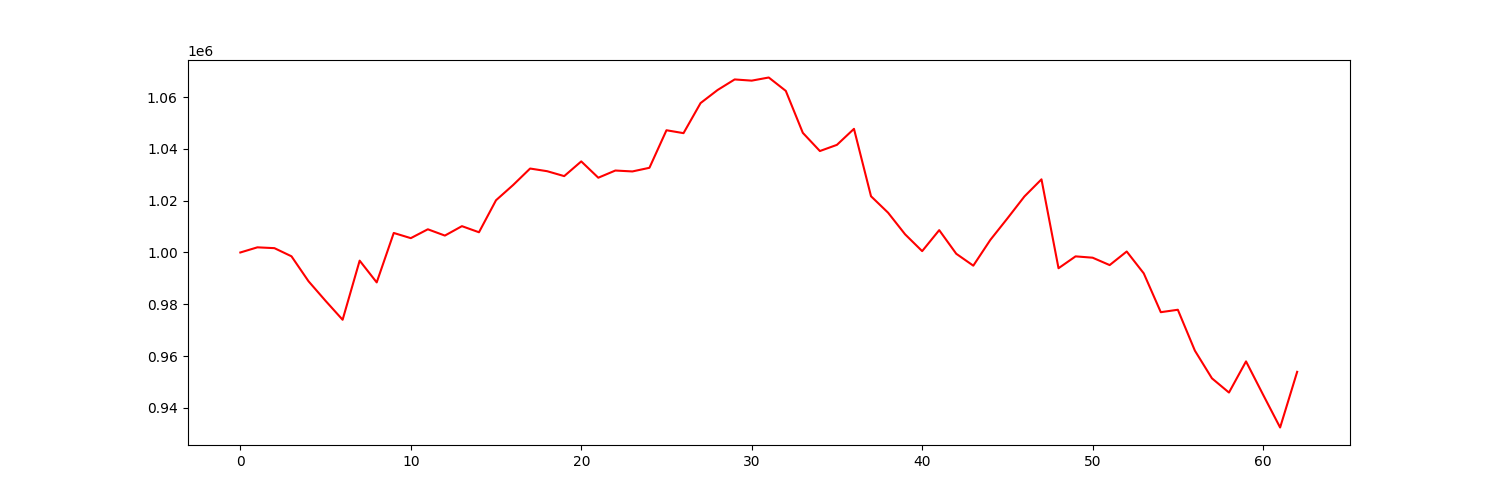

Data behind this chart, as committed beside it:
account_value, date, daily_return
1000000, 2022-07-06, 
1001987, 2022-07-07, 0.001987
1001671, 2022-07-08, -0.0003151
998528, 2022-07-11, -0.003138
988898, 2022-07-12, -0.009644
981337, 2022-07-13, -0.007646
974038, 2022-07-14, -0.007438
996851, 2022-07-15, 0.02342
988455, 2022-07-18, -0.008423
1007532, 2022-07-19, 0.0193
1005532, 2022-07-20, -0.001984
1008951, 2022-07-21, 0.0034
1006523, 2022-07-22, -0.002406
1010161, 2022-07-25, 0.003614
1007804, 2022-07-26, -0.002333
1020162, 2022-07-27, 0.01226
1026014, 2022-07-28, 0.005737
1032397, 2022-07-29, 0.006221
1031364, 2022-08-01, -0.001
1029470, 2022-08-02, -0.001837
1035147, 2022-08-03, 0.005515
1028850, 2022-08-04, -0.006083
1031627, 2022-08-05, 0.002699
1031274, 2022-08-08, -0.0003421
1032681, 2022-08-09, 0.001364
1047170, 2022-08-10, 0.01403
1046050, 2022-08-11, -0.00107
1057655, 2022-08-12, 0.01109
1062705, 2022-08-15, 0.004775
1066777, 2022-08-16, 0.003831
1066315, 2022-08-17, -0.0004328
1067525, 2022-08-18, 0.001135
1062360, 2022-08-19, -0.004839
1046158, 2022-08-22, -0.01525
1039149, 2022-08-23, -0.006699
1041533, 2022-08-24, 0.002294
1047713, 2022-08-25, 0.005933
1021696, 2022-08-26, -0.02483
1015356, 2022-08-29, -0.006205
1007001, 2022-08-30, -0.008228
1000527, 2022-08-31, -0.00643
1008623, 2022-09-01, 0.008092
999506, 2022-09-02, -0.009039
994916, 2022-09-06, -0.004593
1004858, 2022-09-07, 0.009993
1013138, 2022-09-08, 0.008241
1021624, 2022-09-09, 0.008376
1028230, 2022-09-12, 0.006466
993922, 2022-09-13, -0.03337
998502, 2022-09-14, 0.004608
997990, 2022-09-15, -0.0005128
995137, 2022-09-16, -0.002858
1000376, 2022-09-19, 0.005265
991947, 2022-09-20, -0.008426
976962, 2022-09-21, -0.01511
977899, 2022-09-22, 0.000959
962118, 2022-09-23, -0.01614
951442, 2022-09-26, -0.0111
945951, 2022-09-27, -0.005771
957977, 2022-09-28, 0.01271
... 3 more rows
